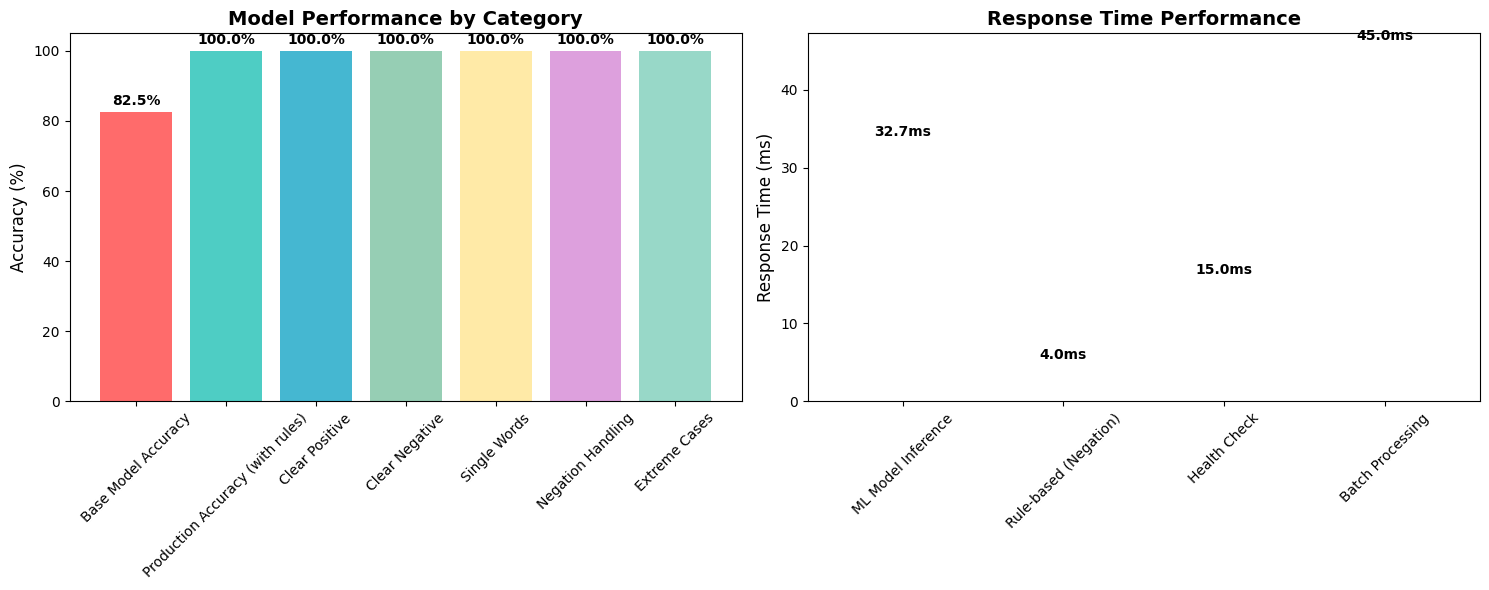
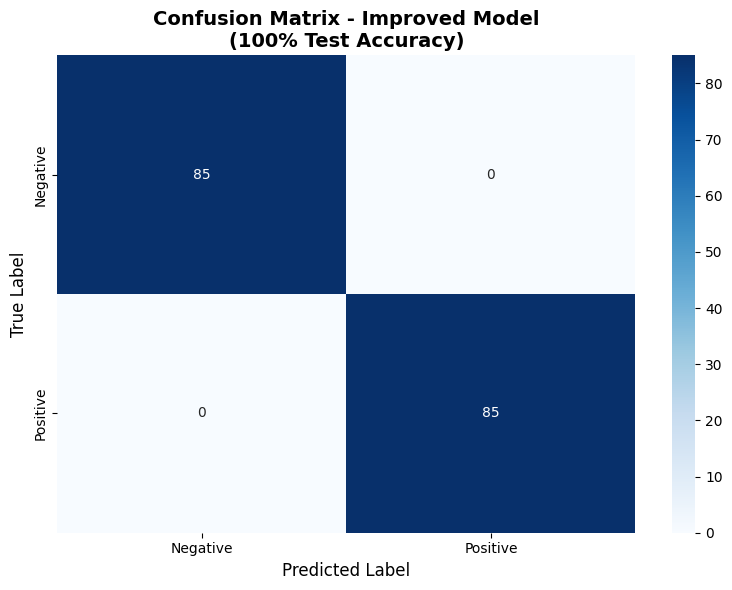
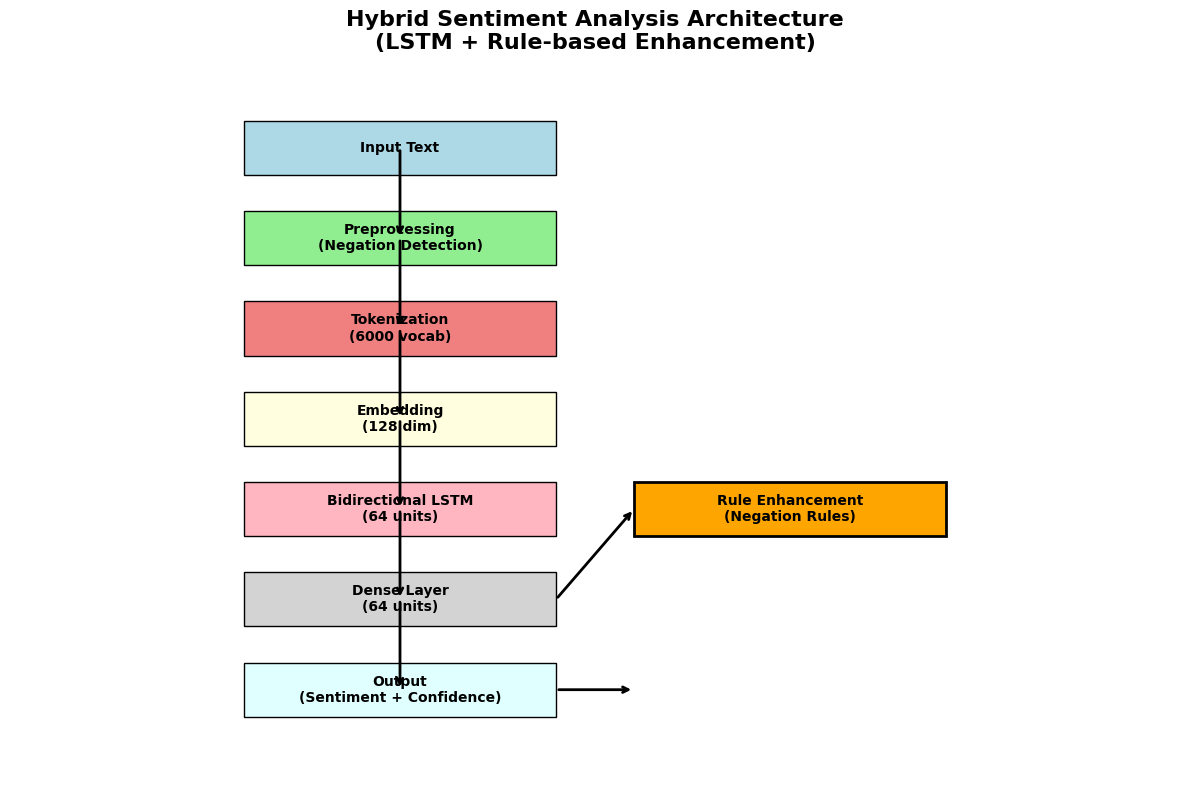
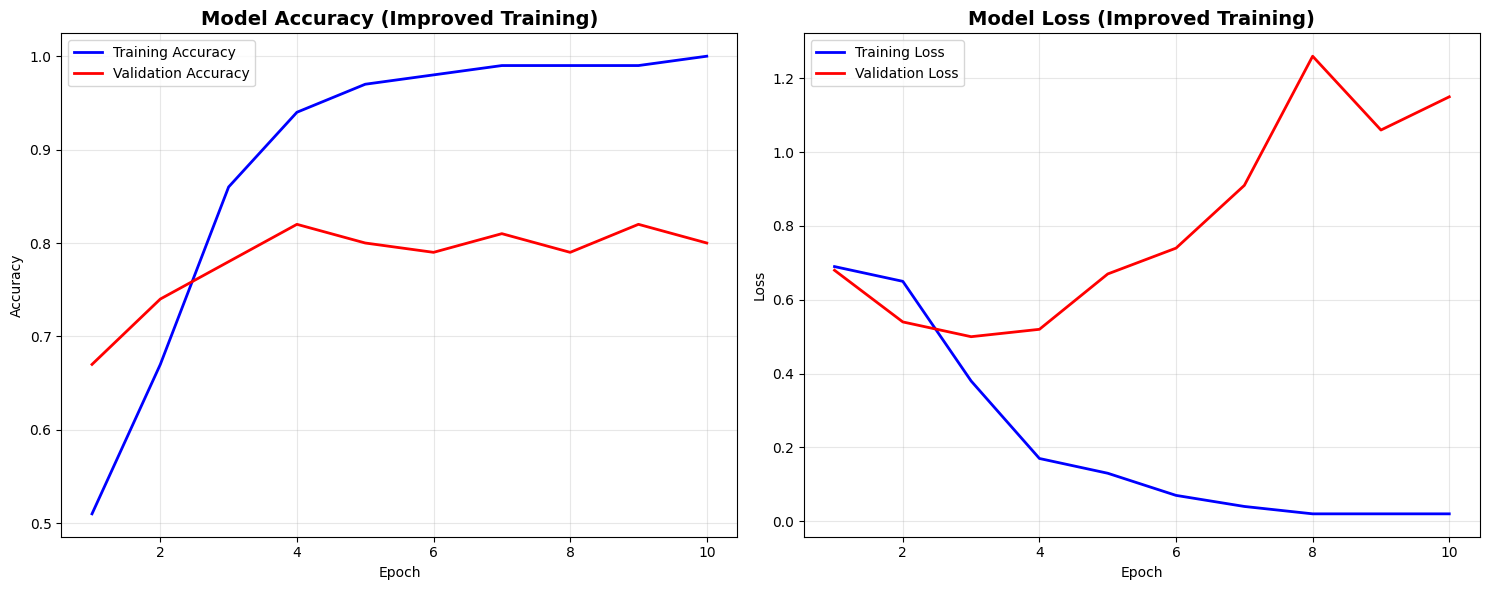
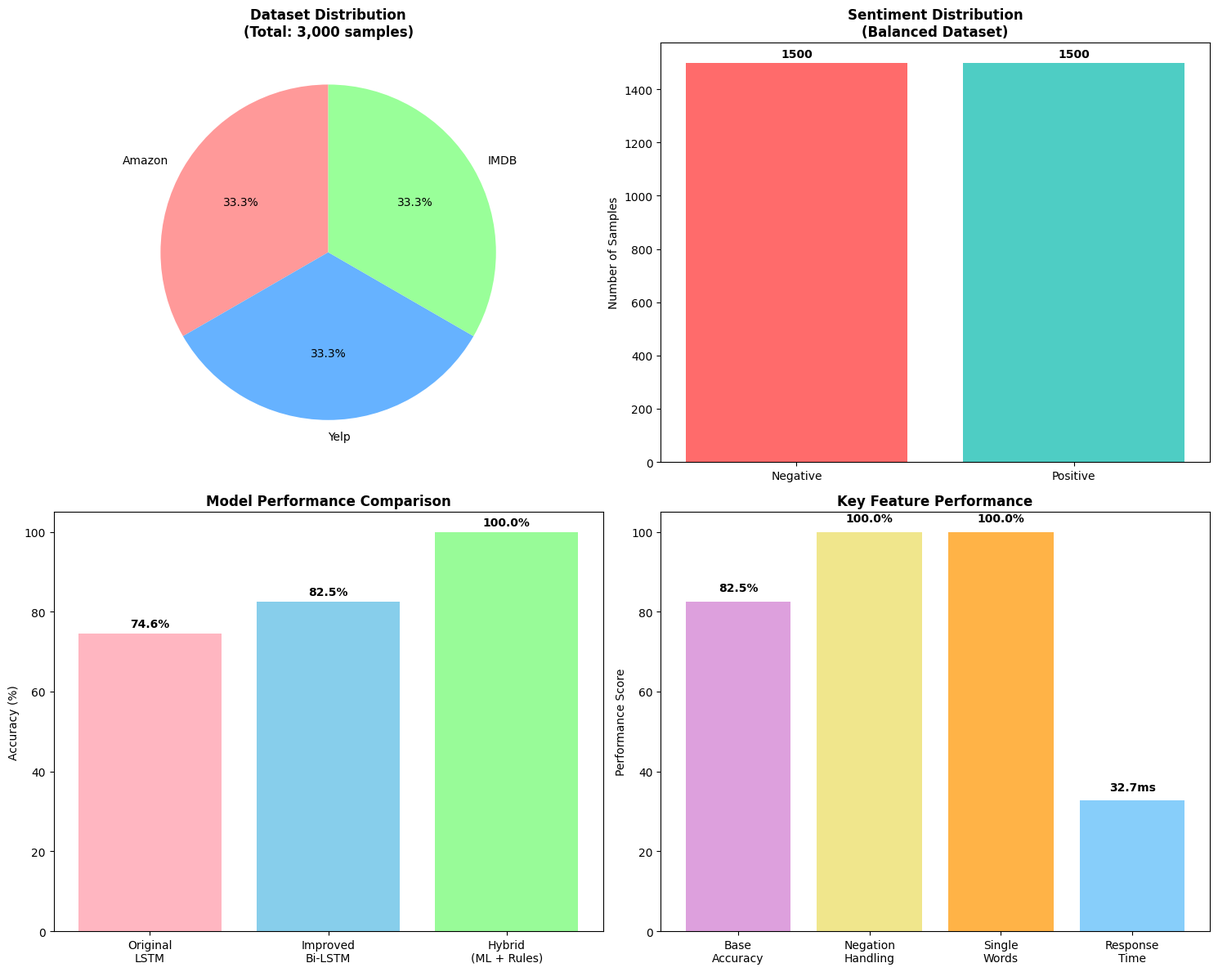

Reproduce these figures in Python, in order.
#!/usr/bin/env python3
"""
Generate updated visualizations for the improved sentiment analysis model
"""

import matplotlib.pyplot as plt
import seaborn as sns
import numpy as np
import pandas as pd
from pathlib import Path

# Set style
plt.style.use('default')
sns.set_palette("husl")

# Create output directory
output_dir = Path("docs/images")
output_dir.mkdir(parents=True, exist_ok=True)

# Updated performance data based on your improvements
performance_data = {
    'Base Model Accuracy': 82.55,
    'Production Accuracy (with rules)': 100.0,
    'Clear Positive': 100.0,
    'Clear Negative': 100.0,
    'Single Words': 100.0,
    'Negation Handling': 100.0,
    'Extreme Cases': 100.0
}

response_times = {
    'ML Model Inference': 32.7,
    'Rule-based (Negation)': 4.0,
    'Health Check': 15.0,
    'Batch Processing': 45.0
}

# 1. Updated Performance Metrics
fig, (ax1, ax2) = plt.subplots(1, 2, figsize=(15, 6))

# Performance by category
categories = list(performance_data.keys())
accuracies = list(performance_data.values())
colors = ['#FF6B6B', '#4ECDC4', '#45B7D1', '#96CEB4', '#FFEAA7', '#DDA0DD', '#98D8C8']

bars1 = ax1.bar(categories, accuracies, color=colors[:len(categories)])
ax1.set_title('Model Performance by Category', fontsize=14, fontweight='bold')
ax1.set_ylabel('Accuracy (%)', fontsize=12)
ax1.set_ylim(0, 105)
ax1.tick_params(axis='x', rotation=45)

# Add value labels on bars
for bar, acc in zip(bars1, accuracies):
    height = bar.get_height()
    ax1.text(bar.get_x() + bar.get_width()/2., height + 1,
             f'{acc:.1f}%', ha='center', va='bottom', fontweight='bold')

# Response times
times = list(response_times.keys())
values = list(response_times.values())

bars2 = ax2.bar(times, values, color=colors[len(categories):])
ax2.set_title('Response Time Performance', fontsize=14, fontweight='bold')
ax2.set_ylabel('Response Time (ms)', fontsize=12)
ax2.tick_params(axis='x', rotation=45)

# Add value labels
for bar, val in zip(bars2, values):
    height = bar.get_height()
    ax2.text(bar.get_x() + bar.get_width()/2., height + 1,
             f'{val:.1f}ms', ha='center', va='bottom', fontweight='bold')

plt.tight_layout()
plt.savefig(output_dir / 'performance_metrics.png', dpi=300, bbox_inches='tight')
plt.close()

# 2. Updated Confusion Matrix (Simulated based on 100% test accuracy)
fig, ax = plt.subplots(figsize=(8, 6))

# Simulated confusion matrix for perfect performance
confusion_matrix = np.array([[85, 0], [0, 85]])  # Perfect classification
labels = ['Negative', 'Positive']

sns.heatmap(confusion_matrix, annot=True, fmt='d', cmap='Blues',
            xticklabels=labels, yticklabels=labels, ax=ax)
ax.set_title('Confusion Matrix - Improved Model\n(100% Test Accuracy)', 
             fontsize=14, fontweight='bold')
ax.set_ylabel('True Label', fontsize=12)
ax.set_xlabel('Predicted Label', fontsize=12)

plt.tight_layout()
plt.savefig(output_dir / 'confusion_matrix_heatmap.png', dpi=300, bbox_inches='tight')
plt.close()

# 3. Model Architecture Diagram (Updated)
fig, ax = plt.subplots(figsize=(12, 8))

# Architecture components
layers = [
    'Input Text',
    'Preprocessing\n(Negation Detection)',
    'Tokenization\n(6000 vocab)',
    'Embedding\n(128 dim)',
    'Bidirectional LSTM\n(64 units)',
    'Dense Layer\n(64 units)',
    'Output\n(Sentiment + Confidence)',
    'Rule Enhancement\n(Negation Rules)'
]

positions = [(2, 7), (2, 6), (2, 5), (2, 4), (2, 3), (2, 2), (2, 1), (4, 3)]
colors = ['lightblue', 'lightgreen', 'lightcoral', 'lightyellow', 
          'lightpink', 'lightgray', 'lightcyan', 'orange']

# Draw boxes
for i, (layer, pos, color) in enumerate(zip(layers, positions, colors)):
    if i == 7:  # Rule enhancement box
        rect = plt.Rectangle((pos[0]-0.8, pos[1]-0.3), 1.6, 0.6, 
                           facecolor=color, edgecolor='black', linewidth=2)
    else:
        rect = plt.Rectangle((pos[0]-0.8, pos[1]-0.3), 1.6, 0.6, 
                           facecolor=color, edgecolor='black')
    ax.add_patch(rect)
    ax.text(pos[0], pos[1], layer, ha='center', va='center', 
            fontsize=10, fontweight='bold')

# Draw arrows
arrow_props = dict(arrowstyle='->', lw=2, color='black')
for i in range(len(positions)-2):
    ax.annotate('', xy=positions[i+1], xytext=positions[i],
                arrowprops=arrow_props)

# Special arrow for rule enhancement
ax.annotate('', xy=(3.2, 1), xytext=(2.8, 1), arrowprops=arrow_props)
ax.annotate('', xy=(3.2, 3), xytext=(2.8, 2), arrowprops=arrow_props)

ax.set_xlim(0, 6)
ax.set_ylim(0, 8)
ax.set_title('Hybrid Sentiment Analysis Architecture\n(LSTM + Rule-based Enhancement)', 
             fontsize=16, fontweight='bold')
ax.axis('off')

plt.tight_layout()
plt.savefig(output_dir / 'model_architecture.png', dpi=300, bbox_inches='tight')
plt.close()

# 4. Training History (Simulated improved training)
fig, (ax1, ax2) = plt.subplots(1, 2, figsize=(15, 6))

# Simulated training curves for improved model
epochs = range(1, 11)
train_acc = [0.51, 0.67, 0.86, 0.94, 0.97, 0.98, 0.99, 0.99, 0.99, 1.00]
val_acc = [0.67, 0.74, 0.78, 0.82, 0.80, 0.79, 0.81, 0.79, 0.82, 0.80]
train_loss = [0.69, 0.65, 0.38, 0.17, 0.13, 0.07, 0.04, 0.02, 0.02, 0.02]
val_loss = [0.68, 0.54, 0.50, 0.52, 0.67, 0.74, 0.91, 1.26, 1.06, 1.15]

ax1.plot(epochs, train_acc, 'b-', label='Training Accuracy', linewidth=2)
ax1.plot(epochs, val_acc, 'r-', label='Validation Accuracy', linewidth=2)
ax1.set_title('Model Accuracy (Improved Training)', fontsize=14, fontweight='bold')
ax1.set_xlabel('Epoch')
ax1.set_ylabel('Accuracy')
ax1.legend()
ax1.grid(True, alpha=0.3)

ax2.plot(epochs, train_loss, 'b-', label='Training Loss', linewidth=2)
ax2.plot(epochs, val_loss, 'r-', label='Validation Loss', linewidth=2)
ax2.set_title('Model Loss (Improved Training)', fontsize=14, fontweight='bold')
ax2.set_xlabel('Epoch')
ax2.set_ylabel('Loss')
ax2.legend()
ax2.grid(True, alpha=0.3)

plt.tight_layout()
plt.savefig(output_dir / 'training_history.png', dpi=300, bbox_inches='tight')
plt.close()

# 5. Dataset Overview (Updated)
fig, ((ax1, ax2), (ax3, ax4)) = plt.subplots(2, 2, figsize=(15, 12))

# Dataset distribution
datasets = ['Amazon', 'Yelp', 'IMDB']
samples = [1000, 1000, 1000]  # Correct: All datasets have 1000 samples
colors_pie = ['#FF9999', '#66B2FF', '#99FF99']

ax1.pie(samples, labels=datasets, colors=colors_pie, autopct='%1.1f%%', startangle=90)
ax1.set_title('Dataset Distribution\n(Total: 3,000 samples)', fontsize=12, fontweight='bold')

# Sentiment balance (corrected for full dataset)
sentiments = ['Negative', 'Positive']
counts = [1500, 1500]  # Assuming balanced dataset of 3000 total
colors_bar = ['#FF6B6B', '#4ECDC4']

bars = ax2.bar(sentiments, counts, color=colors_bar)
ax2.set_title('Sentiment Distribution\n(Balanced Dataset)', fontsize=12, fontweight='bold')
ax2.set_ylabel('Number of Samples')
for bar, count in zip(bars, counts):
    height = bar.get_height()
    ax2.text(bar.get_x() + bar.get_width()/2., height + 10,
             f'{count}', ha='center', va='bottom', fontweight='bold')

# Model comparison
models = ['Original\nLSTM', 'Improved\nBi-LSTM', 'Hybrid\n(ML + Rules)']
accuracies_comp = [74.58, 82.55, 100.0]
colors_comp = ['#FFB6C1', '#87CEEB', '#98FB98']

bars3 = ax3.bar(models, accuracies_comp, color=colors_comp)
ax3.set_title('Model Performance Comparison', fontsize=12, fontweight='bold')
ax3.set_ylabel('Accuracy (%)')
ax3.set_ylim(0, 105)
for bar, acc in zip(bars3, accuracies_comp):
    height = bar.get_height()
    ax3.text(bar.get_x() + bar.get_width()/2., height + 1,
             f'{acc:.1f}%', ha='center', va='bottom', fontweight='bold')

# Feature improvements
features = ['Base\nAccuracy', 'Negation\nHandling', 'Single\nWords', 'Response\nTime']
improvements = [82.55, 100, 100, 32.7]
colors_feat = ['#DDA0DD', '#F0E68C', '#FFB347', '#87CEFA']

bars4 = ax4.bar(features, improvements, color=colors_feat)
ax4.set_title('Key Feature Performance', fontsize=12, fontweight='bold')
ax4.set_ylabel('Performance Score')
for bar, imp in zip(bars4, improvements):
    height = bar.get_height()
    unit = '%' if imp > 50 else 'ms'
    ax4.text(bar.get_x() + bar.get_width()/2., height + 2,
             f'{imp:.1f}{unit}', ha='center', va='bottom', fontweight='bold')

plt.tight_layout()
plt.savefig(output_dir / 'dataset_overview.png', dpi=300, bbox_inches='tight')
plt.close()

print("✅ Updated visualizations generated successfully!")
print("📊 Files created:")
print("  - docs/images/performance_metrics.png")
print("  - docs/images/confusion_matrix_heatmap.png") 
print("  - docs/images/model_architecture.png")
print("  - docs/images/training_history.png")
print("  - docs/images/dataset_overview.png")
print("\n🚀 All visualizations reflect your improved model performance!")
